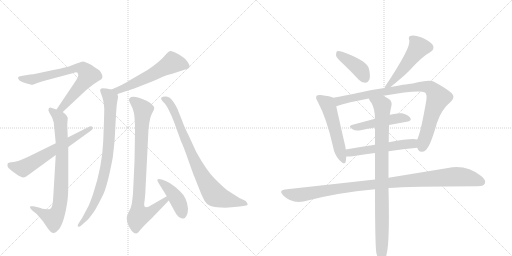
t = 0.00 s
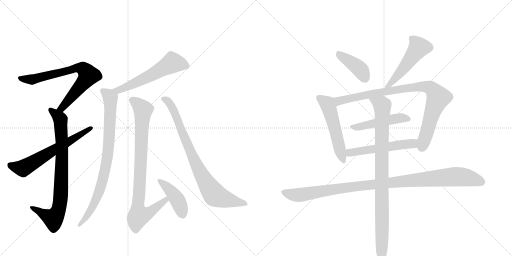
t = 2.60 s
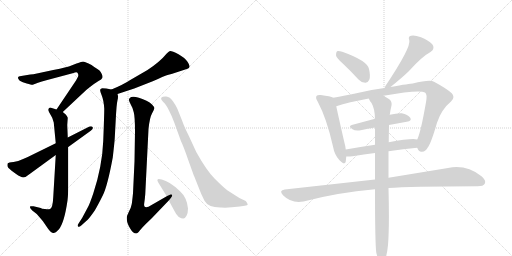
t = 5.21 s
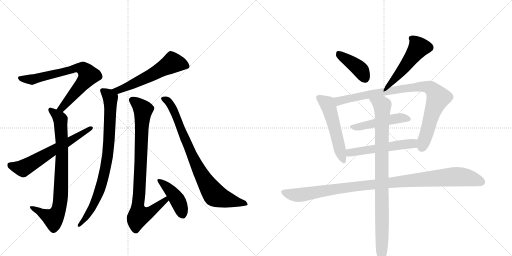
t = 7.81 s
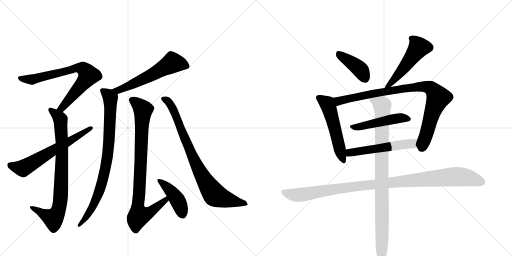
t = 10.41 s
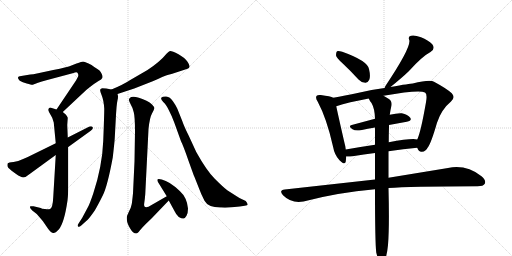
t = 13.02 s

The animated SVG that drew these frames (rendered in a browser with its animation timeline set to each time). Animation: 16 CSS @keyframes rules; one cycle of 13.02 s.

<svg version="1.1" viewBox="0 0 2048 1024" xmlns="http://www.w3.org/2000/svg">
  <g stroke="lightgray" stroke-dasharray="1,1" stroke-width="1" transform="scale(4, 4)">
    <line x1="0" y1="0" x2="256" y2="256"></line>
    <line x1="256" y1="0" x2="0" y2="256"></line>
    <line x1="128" y1="0" x2="128" y2="256"></line>
    <line x1="0" y1="128" x2="256" y2="128"></line>
    <line x1="256" y1="0" x2="512" y2="256"></line>
    <line x1="512" y1="0" x2="256" y2="256"></line>
    <line x1="384" y1="0" x2="384" y2="256"></line>
    <line x1="256" y1="128" x2="512" y2="128"></line>
  </g>
<g transform="scale(1, -1) translate(0, -850)">
   <style type="text/css">
    @keyframes keyframes0 {
      from {
       stroke: black;
       stroke-dashoffset: 729;
       stroke-width: 128;
       }
       70% {
       animation-timing-function: step-end;
       stroke: black;
       stroke-dashoffset: 0;
       stroke-width: 128;
       }
       to {
       stroke: black;
       stroke-width: 1024;
       }
       }
       #make-me-a-hanzi-animation-0 {
         animation: keyframes0 0.843262s both;
         animation-delay: 0.000000s;
         animation-timing-function: linear;
       }
    @keyframes keyframes1 {
      from {
       stroke: black;
       stroke-dashoffset: 809;
       stroke-width: 128;
       }
       72% {
       animation-timing-function: step-end;
       stroke: black;
       stroke-dashoffset: 0;
       stroke-width: 128;
       }
       to {
       stroke: black;
       stroke-width: 1024;
       }
       }
       #make-me-a-hanzi-animation-1 {
         animation: keyframes1 0.908366s both;
         animation-delay: 0.843262s;
         animation-timing-function: linear;
       }
    @keyframes keyframes2 {
      from {
       stroke: black;
       stroke-dashoffset: 629;
       stroke-width: 128;
       }
       67% {
       animation-timing-function: step-end;
       stroke: black;
       stroke-dashoffset: 0;
       stroke-width: 128;
       }
       to {
       stroke: black;
       stroke-width: 1024;
       }
       }
       #make-me-a-hanzi-animation-2 {
         animation: keyframes2 0.761882s both;
         animation-delay: 1.751628s;
         animation-timing-function: linear;
       }
    @keyframes keyframes3 {
      from {
       stroke: black;
       stroke-dashoffset: 578;
       stroke-width: 128;
       }
       65% {
       animation-timing-function: step-end;
       stroke: black;
       stroke-dashoffset: 0;
       stroke-width: 128;
       }
       to {
       stroke: black;
       stroke-width: 1024;
       }
       }
       #make-me-a-hanzi-animation-3 {
         animation: keyframes3 0.720378s both;
         animation-delay: 2.513509s;
         animation-timing-function: linear;
       }
    @keyframes keyframes4 {
      from {
       stroke: black;
       stroke-dashoffset: 837;
       stroke-width: 128;
       }
       73% {
       animation-timing-function: step-end;
       stroke: black;
       stroke-dashoffset: 0;
       stroke-width: 128;
       }
       to {
       stroke: black;
       stroke-width: 1024;
       }
       }
       #make-me-a-hanzi-animation-4 {
         animation: keyframes4 0.931152s both;
         animation-delay: 3.233887s;
         animation-timing-function: linear;
       }
    @keyframes keyframes5 {
      from {
       stroke: black;
       stroke-dashoffset: 872;
       stroke-width: 128;
       }
       74% {
       animation-timing-function: step-end;
       stroke: black;
       stroke-dashoffset: 0;
       stroke-width: 128;
       }
       to {
       stroke: black;
       stroke-width: 1024;
       }
       }
       #make-me-a-hanzi-animation-5 {
         animation: keyframes5 0.959635s both;
         animation-delay: 4.165039s;
         animation-timing-function: linear;
       }
    @keyframes keyframes6 {
      from {
       stroke: black;
       stroke-dashoffset: 429;
       stroke-width: 128;
       }
       58% {
       animation-timing-function: step-end;
       stroke: black;
       stroke-dashoffset: 0;
       stroke-width: 128;
       }
       to {
       stroke: black;
       stroke-width: 1024;
       }
       }
       #make-me-a-hanzi-animation-6 {
         animation: keyframes6 0.599121s both;
         animation-delay: 5.124674s;
         animation-timing-function: linear;
       }
    @keyframes keyframes7 {
      from {
       stroke: black;
       stroke-dashoffset: 829;
       stroke-width: 128;
       }
       73% {
       animation-timing-function: step-end;
       stroke: black;
       stroke-dashoffset: 0;
       stroke-width: 128;
       }
       to {
       stroke: black;
       stroke-width: 1024;
       }
       }
       #make-me-a-hanzi-animation-7 {
         animation: keyframes7 0.924642s both;
         animation-delay: 5.723796s;
         animation-timing-function: linear;
       }
    @keyframes keyframes8 {
      from {
       stroke: black;
       stroke-dashoffset: 408;
       stroke-width: 128;
       }
       57% {
       animation-timing-function: step-end;
       stroke: black;
       stroke-dashoffset: 0;
       stroke-width: 128;
       }
       to {
       stroke: black;
       stroke-width: 1024;
       }
       }
       #make-me-a-hanzi-animation-8 {
         animation: keyframes8 0.582031s both;
         animation-delay: 6.648438s;
         animation-timing-function: linear;
       }
    @keyframes keyframes9 {
      from {
       stroke: black;
       stroke-dashoffset: 515;
       stroke-width: 128;
       }
       63% {
       animation-timing-function: step-end;
       stroke: black;
       stroke-dashoffset: 0;
       stroke-width: 128;
       }
       to {
       stroke: black;
       stroke-width: 1024;
       }
       }
       #make-me-a-hanzi-animation-9 {
         animation: keyframes9 0.669108s both;
         animation-delay: 7.230469s;
         animation-timing-function: linear;
       }
    @keyframes keyframes10 {
      from {
       stroke: black;
       stroke-dashoffset: 533;
       stroke-width: 128;
       }
       63% {
       animation-timing-function: step-end;
       stroke: black;
       stroke-dashoffset: 0;
       stroke-width: 128;
       }
       to {
       stroke: black;
       stroke-width: 1024;
       }
       }
       #make-me-a-hanzi-animation-10 {
         animation: keyframes10 0.683757s both;
         animation-delay: 7.899577s;
         animation-timing-function: linear;
       }
    @keyframes keyframes11 {
      from {
       stroke: black;
       stroke-dashoffset: 906;
       stroke-width: 128;
       }
       75% {
       animation-timing-function: step-end;
       stroke: black;
       stroke-dashoffset: 0;
       stroke-width: 128;
       }
       to {
       stroke: black;
       stroke-width: 1024;
       }
       }
       #make-me-a-hanzi-animation-11 {
         animation: keyframes11 0.987305s both;
         animation-delay: 8.583333s;
         animation-timing-function: linear;
       }
    @keyframes keyframes12 {
      from {
       stroke: black;
       stroke-dashoffset: 484;
       stroke-width: 128;
       }
       61% {
       animation-timing-function: step-end;
       stroke: black;
       stroke-dashoffset: 0;
       stroke-width: 128;
       }
       to {
       stroke: black;
       stroke-width: 1024;
       }
       }
       #make-me-a-hanzi-animation-12 {
         animation: keyframes12 0.643880s both;
         animation-delay: 9.570638s;
         animation-timing-function: linear;
       }
    @keyframes keyframes13 {
      from {
       stroke: black;
       stroke-dashoffset: 540;
       stroke-width: 128;
       }
       64% {
       animation-timing-function: step-end;
       stroke: black;
       stroke-dashoffset: 0;
       stroke-width: 128;
       }
       to {
       stroke: black;
       stroke-width: 1024;
       }
       }
       #make-me-a-hanzi-animation-13 {
         animation: keyframes13 0.689453s both;
         animation-delay: 10.214518s;
         animation-timing-function: linear;
       }
    @keyframes keyframes14 {
      from {
       stroke: black;
       stroke-dashoffset: 1054;
       stroke-width: 128;
       }
       77% {
       animation-timing-function: step-end;
       stroke: black;
       stroke-dashoffset: 0;
       stroke-width: 128;
       }
       to {
       stroke: black;
       stroke-width: 1024;
       }
       }
       #make-me-a-hanzi-animation-14 {
         animation: keyframes14 1.107747s both;
         animation-delay: 10.903971s;
         animation-timing-function: linear;
       }
    @keyframes keyframes15 {
      from {
       stroke: black;
       stroke-dashoffset: 928;
       stroke-width: 128;
       }
       75% {
       animation-timing-function: step-end;
       stroke: black;
       stroke-dashoffset: 0;
       stroke-width: 128;
       }
       to {
       stroke: black;
       stroke-width: 1024;
       }
       }
       #make-me-a-hanzi-animation-15 {
         animation: keyframes15 1.005208s both;
         animation-delay: 12.011719s;
         animation-timing-function: linear;
       }
</style>
<path d="M 251 402 L 345 490 Q 382 520 394 526 Q 407 532 409 538 Q 412 544 407 554 Q 403 563 398 568 Q 393 572 377 582 Q 368 590 352 597 Q 337 604 332 604 Q 328 604 306 596 L 278 585 Q 272 582 213 570 L 143 555 Q 135 553 121 552 L 85 546 Q 62 544 79 527 Q 90 520 107 516 Q 125 511 129 511 Q 133 511 149 518 Q 166 525 189 530 L 294 558 Q 308 564 311 557 Q 315 550 312 543 L 304 528 L 226 412 C 209 387 229 381 251 402 Z" fill="lightgray"></path> 
<path d="M 263 392 L 251 402 L 226 412 L 207 418 Q 200 422 195 416 Q 191 410 197 400 L 205 386 Q 210 380 215 360 L 223 277 L 223 230 L 213 62 Q 211 18 200 14 Q 194 12 180 14 Q 166 15 163 18 L 134 25 Q 132 26 123 25 Q 114 23 129 8 L 147 -6 L 171 -34 L 193 -66 Q 205 -82 213 -82 Q 221 -83 235 -68 Q 257 -42 270 48 Q 273 72 273 110 L 273 262 L 271 300 L 269 350 L 271 379 Q 269 385 263 392 Z" fill="lightgray"></path> 
<path d="M 223 277 L 113 223 Q 107 221 90 213 Q 74 204 54 202 Q 34 200 31 197 Q 27 186 34 178 Q 42 170 63 155 Q 85 140 93 140 Q 102 140 116 152 L 223 230 L 273 262 L 363 327 Q 375 336 370 342 Q 365 348 350 340 L 271 300 L 223 277 Z" fill="lightgray"></path> 
<path d="M 470 474 L 537 496 L 611 525 Q 657 546 670 550 Q 684 553 689 555 L 750 575 Q 757 578 758 583 Q 760 588 750 603 Q 741 618 714 633 Q 687 647 680 646 Q 674 644 666 635 Q 640 603 590 570 L 521 530 Q 494 512 446 492 C 418 480 441 465 470 474 Z" fill="lightgray"></path> 
<path d="M 446 492 L 425 496 Q 418 497 409 497 Q 403 495 401 492 Q 399 487 407 468 Q 415 448 417 416 Q 417 389 413 287 Q 409 185 373 76 Q 359 35 353 24 L 329 -21 L 313 -46 Q 309 -52 312 -56 Q 316 -60 325 -52 L 345 -34 Q 355 -27 379 8 Q 392 30 411 68 Q 430 106 451 220 Q 458 280 459 298 L 463 372 Q 466 433 470 449 Q 474 465 470 474 C 469 488 469 488 446 492 Z" fill="lightgray"></path> 
<path d="M 667 65 L 594 23 Q 583 20 579 23 Q 575 26 577 38 Q 579 49 581 73 L 594 334 Q 599 381 608 396 Q 617 411 617 417 Q 617 423 608 432 Q 600 440 586 447 Q 531 473 519 458 Q 515 453 516 449 Q 516 445 523 432 Q 531 419 535 401 Q 540 382 540 324 L 538 204 L 532 77 Q 529 47 527 34 Q 525 21 515 2 L 508 -14 Q 506 -20 508 -34 Q 509 -43 520 -63 Q 532 -84 545 -84 Q 550 -84 560 -71 Q 570 -59 583 -46 L 607 -23 L 675 48 C 696 70 693 80 667 65 Z" fill="lightgray"></path> 
<path d="M 633 120 L 667 65 L 675 48 L 699 4 Q 703 -6 715 -18 Q 728 -25 734 -24 Q 740 -24 746 -13 Q 752 -2 752 16 Q 748 60 719 86 Q 678 125 647 132 Q 634 136 631 133 Q 627 130 633 120 Z" fill="lightgray"></path> 
<path d="M 697 360 L 724 285 Q 733 268 754 207 L 768 168 Q 776 146 778 142 L 797 94 Q 804 74 818 47 Q 833 19 885 20 Q 913 18 959 24 L 979 27 Q 991 28 991 32 Q 991 35 983 46 L 966 54 Q 960 56 945 66 L 909 89 Q 892 102 859 135 Q 826 168 785 242 L 755 307 Q 736 345 729 366 L 709 416 Q 703 429 691 446 Q 680 463 665 464 Q 651 465 646 460 Q 641 454 653 442 Q 663 435 675 410 Q 688 385 697 360 Z" fill="lightgray"></path> 
<path d="M 1371 596 Q 1401 568 1434 532 Q 1446 519 1461 519 Q 1471 518 1477 531 Q 1483 544 1476 574 Q 1470 607 1369 643 Q 1354 647 1348 645 Q 1344 641 1344 629 Q 1345 619 1371 596 Z" fill="lightgray"></path> 
<path d="M 1562 502 Q 1608 539 1635 565 Q 1689 625 1722 642 Q 1743 655 1729 673 Q 1713 689 1684 701 Q 1657 711 1644 707 Q 1631 704 1637 690 Q 1646 662 1541 505 Q 1540 501 1538 498 C 1526 473 1539 483 1562 502 Z" fill="lightgray"></path> 
<path d="M 1333 459 Q 1323 465 1283 470 Q 1270 471 1267 467 Q 1260 460 1271 443 Q 1307 376 1332 264 Q 1338 230 1358 209 Q 1379 187 1383 204 Q 1384 213 1385 224 L 1383 252 Q 1382 265 1378 278 Q 1353 387 1345 425 C 1339 454 1338 457 1333 459 Z" fill="lightgray"></path> 
<path d="M 1669 259 Q 1675 241 1688 243 Q 1703 244 1711 260 Q 1724 276 1748 359 Q 1766 413 1804 444 Q 1823 460 1807 477 Q 1788 495 1736 523 Q 1720 533 1651 516 Q 1641 516 1562 502 L 1538 498 Q 1483 491 1435 479 Q 1377 467 1333 459 C 1304 454 1316 416 1345 425 Q 1393 441 1475 456 L 1534 467 Q 1676 492 1700 480 Q 1710 474 1704 441 Q 1683 321 1669 292 C 1661 269 1661 269 1669 259 Z" fill="lightgray"></path> 
<path d="M 1556 350 L 1627 363 Q 1649 367 1641 379 Q 1631 392 1607 397 Q 1588 398 1559 391 L 1500 375 L 1407 350 Q 1391 346 1410 333 Q 1420 326 1443 329 Q 1471 335 1500 340 L 1556 350 Z" fill="lightgray"></path> 
<path d="M 1554 245 Q 1614 254 1669 259 C 1699 262 1699 288 1669 292 Q 1648 298 1555 281 L 1500 271 Q 1439 262 1383 252 C 1353 247 1355 225 1385 224 Q 1394 223 1410 225 Q 1456 232 1500 238 L 1554 245 Z" fill="lightgray"></path> 
<path d="M 1554 98 Q 1635 104 1910 105 Q 1934 105 1939 115 Q 1946 128 1926 145 Q 1865 193 1792 178 L 1554 139 L 1500 132 L 1139 92 Q 1114 89 1132 69 Q 1166 35 1214 44 Q 1350 80 1500 93 L 1554 98 Z" fill="lightgray"></path> 
<path d="M 1505 -160 Q 1511 -185 1518 -195 Q 1524 -202 1531 -200 Q 1546 -191 1552 -130 Q 1558 -60 1554 98 L 1554 139 L 1554 245 L 1555 281 Q 1555 311 1556 343 L 1556 350 L 1559 391 Q 1562 412 1566 428 Q 1569 446 1554 455 Q 1544 462 1534 467 C 1508 482 1459 482 1475 456 Q 1479 446 1486 438 Q 1499 416 1500 375 L 1500 340 L 1500 271 L 1500 238 L 1500 132 L 1500 93 Q 1500 -120 1505 -160 Z" fill="lightgray"></path> 
      <clipPath id="make-me-a-hanzi-clip-0">
      <path d="M 251 402 L 345 490 Q 382 520 394 526 Q 407 532 409 538 Q 412 544 407 554 Q 403 563 398 568 Q 393 572 377 582 Q 368 590 352 597 Q 337 604 332 604 Q 328 604 306 596 L 278 585 Q 272 582 213 570 L 143 555 Q 135 553 121 552 L 85 546 Q 62 544 79 527 Q 90 520 107 516 Q 125 511 129 511 Q 133 511 149 518 Q 166 525 189 530 L 294 558 Q 308 564 311 557 Q 315 550 312 543 L 304 528 L 226 412 C 209 387 229 381 251 402 Z" fill="lightgray"></path>
      </clipPath>
      <path clip-path="url(#make-me-a-hanzi-clip-0)" d="M 81 537 L 135 533 L 305 578 L 335 574 L 353 548 L 348 537 L 248 418 L 235 416 " fill="none" id="make-me-a-hanzi-animation-0" stroke-dasharray="601 1202" stroke-linecap="round"></path>

      <clipPath id="make-me-a-hanzi-clip-1">
      <path d="M 263 392 L 251 402 L 226 412 L 207 418 Q 200 422 195 416 Q 191 410 197 400 L 205 386 Q 210 380 215 360 L 223 277 L 223 230 L 213 62 Q 211 18 200 14 Q 194 12 180 14 Q 166 15 163 18 L 134 25 Q 132 26 123 25 Q 114 23 129 8 L 147 -6 L 171 -34 L 193 -66 Q 205 -82 213 -82 Q 221 -83 235 -68 Q 257 -42 270 48 Q 273 72 273 110 L 273 262 L 271 300 L 269 350 L 271 379 Q 269 385 263 392 Z" fill="lightgray"></path>
      </clipPath>
      <path clip-path="url(#make-me-a-hanzi-clip-1)" d="M 202 411 L 242 372 L 248 238 L 238 22 L 213 -24 L 129 18 " fill="none" id="make-me-a-hanzi-animation-1" stroke-dasharray="681 1362" stroke-linecap="round"></path>

      <clipPath id="make-me-a-hanzi-clip-2">
      <path d="M 223 277 L 113 223 Q 107 221 90 213 Q 74 204 54 202 Q 34 200 31 197 Q 27 186 34 178 Q 42 170 63 155 Q 85 140 93 140 Q 102 140 116 152 L 223 230 L 273 262 L 363 327 Q 375 336 370 342 Q 365 348 350 340 L 271 300 L 223 277 Z" fill="lightgray"></path>
      </clipPath>
      <path clip-path="url(#make-me-a-hanzi-clip-2)" d="M 37 191 L 92 177 L 364 338 " fill="none" id="make-me-a-hanzi-animation-2" stroke-dasharray="501 1002" stroke-linecap="round"></path>

      <clipPath id="make-me-a-hanzi-clip-3">
      <path d="M 470 474 L 537 496 L 611 525 Q 657 546 670 550 Q 684 553 689 555 L 750 575 Q 757 578 758 583 Q 760 588 750 603 Q 741 618 714 633 Q 687 647 680 646 Q 674 644 666 635 Q 640 603 590 570 L 521 530 Q 494 512 446 492 C 418 480 441 465 470 474 Z" fill="lightgray"></path>
      </clipPath>
      <path clip-path="url(#make-me-a-hanzi-clip-3)" d="M 748 585 L 690 599 L 609 552 L 499 499 L 471 488 L 455 492 " fill="none" id="make-me-a-hanzi-animation-3" stroke-dasharray="450 900" stroke-linecap="round"></path>

      <clipPath id="make-me-a-hanzi-clip-4">
      <path d="M 446 492 L 425 496 Q 418 497 409 497 Q 403 495 401 492 Q 399 487 407 468 Q 415 448 417 416 Q 417 389 413 287 Q 409 185 373 76 Q 359 35 353 24 L 329 -21 L 313 -46 Q 309 -52 312 -56 Q 316 -60 325 -52 L 345 -34 Q 355 -27 379 8 Q 392 30 411 68 Q 430 106 451 220 Q 458 280 459 298 L 463 372 Q 466 433 470 449 Q 474 465 470 474 C 469 488 469 488 446 492 Z" fill="lightgray"></path>
      </clipPath>
      <path clip-path="url(#make-me-a-hanzi-clip-4)" d="M 409 488 L 436 467 L 442 450 L 429 213 L 391 69 L 363 8 L 318 -52 " fill="none" id="make-me-a-hanzi-animation-4" stroke-dasharray="709 1418" stroke-linecap="round"></path>

      <clipPath id="make-me-a-hanzi-clip-5">
      <path d="M 667 65 L 594 23 Q 583 20 579 23 Q 575 26 577 38 Q 579 49 581 73 L 594 334 Q 599 381 608 396 Q 617 411 617 417 Q 617 423 608 432 Q 600 440 586 447 Q 531 473 519 458 Q 515 453 516 449 Q 516 445 523 432 Q 531 419 535 401 Q 540 382 540 324 L 538 204 L 532 77 Q 529 47 527 34 Q 525 21 515 2 L 508 -14 Q 506 -20 508 -34 Q 509 -43 520 -63 Q 532 -84 545 -84 Q 550 -84 560 -71 Q 570 -59 583 -46 L 607 -23 L 675 48 C 696 70 693 80 667 65 Z" fill="lightgray"></path>
      </clipPath>
      <path clip-path="url(#make-me-a-hanzi-clip-5)" d="M 529 450 L 572 411 L 554 -9 L 559 -13 L 595 -2 L 662 49 L 663 58 " fill="none" id="make-me-a-hanzi-animation-5" stroke-dasharray="744 1488" stroke-linecap="round"></path>

      <clipPath id="make-me-a-hanzi-clip-6">
      <path d="M 633 120 L 667 65 L 675 48 L 699 4 Q 703 -6 715 -18 Q 728 -25 734 -24 Q 740 -24 746 -13 Q 752 -2 752 16 Q 748 60 719 86 Q 678 125 647 132 Q 634 136 631 133 Q 627 130 633 120 Z" fill="lightgray"></path>
      </clipPath>
      <path clip-path="url(#make-me-a-hanzi-clip-6)" d="M 635 127 L 685 84 L 705 57 L 732 -11 " fill="none" id="make-me-a-hanzi-animation-6" stroke-dasharray="301 602" stroke-linecap="round"></path>

      <clipPath id="make-me-a-hanzi-clip-7">
      <path d="M 697 360 L 724 285 Q 733 268 754 207 L 768 168 Q 776 146 778 142 L 797 94 Q 804 74 818 47 Q 833 19 885 20 Q 913 18 959 24 L 979 27 Q 991 28 991 32 Q 991 35 983 46 L 966 54 Q 960 56 945 66 L 909 89 Q 892 102 859 135 Q 826 168 785 242 L 755 307 Q 736 345 729 366 L 709 416 Q 703 429 691 446 Q 680 463 665 464 Q 651 465 646 460 Q 641 454 653 442 Q 663 435 675 410 Q 688 385 697 360 Z" fill="lightgray"></path>
      </clipPath>
      <path clip-path="url(#make-me-a-hanzi-clip-7)" d="M 653 456 L 675 443 L 697 404 L 789 183 L 860 69 L 984 32 " fill="none" id="make-me-a-hanzi-animation-7" stroke-dasharray="701 1402" stroke-linecap="round"></path>

      <clipPath id="make-me-a-hanzi-clip-8">
      <path d="M 1371 596 Q 1401 568 1434 532 Q 1446 519 1461 519 Q 1471 518 1477 531 Q 1483 544 1476 574 Q 1470 607 1369 643 Q 1354 647 1348 645 Q 1344 641 1344 629 Q 1345 619 1371 596 Z" fill="lightgray"></path>
      </clipPath>
      <path clip-path="url(#make-me-a-hanzi-clip-8)" d="M 1353 639 L 1434 578 L 1461 535 " fill="none" id="make-me-a-hanzi-animation-8" stroke-dasharray="280 560" stroke-linecap="round"></path>

      <clipPath id="make-me-a-hanzi-clip-9">
      <path d="M 1562 502 Q 1608 539 1635 565 Q 1689 625 1722 642 Q 1743 655 1729 673 Q 1713 689 1684 701 Q 1657 711 1644 707 Q 1631 704 1637 690 Q 1646 662 1541 505 Q 1540 501 1538 498 C 1526 473 1539 483 1562 502 Z" fill="lightgray"></path>
      </clipPath>
      <path clip-path="url(#make-me-a-hanzi-clip-9)" d="M 1645 697 L 1658 688 L 1675 659 L 1583 538 L 1562 515 L 1552 514 L 1544 500 " fill="none" id="make-me-a-hanzi-animation-9" stroke-dasharray="387 774" stroke-linecap="round"></path>

      <clipPath id="make-me-a-hanzi-clip-10">
      <path d="M 1333 459 Q 1323 465 1283 470 Q 1270 471 1267 467 Q 1260 460 1271 443 Q 1307 376 1332 264 Q 1338 230 1358 209 Q 1379 187 1383 204 Q 1384 213 1385 224 L 1383 252 Q 1382 265 1378 278 Q 1353 387 1345 425 C 1339 454 1338 457 1333 459 Z" fill="lightgray"></path>
      </clipPath>
      <path clip-path="url(#make-me-a-hanzi-clip-10)" d="M 1274 460 L 1311 432 L 1371 209 " fill="none" id="make-me-a-hanzi-animation-10" stroke-dasharray="405 810" stroke-linecap="round"></path>

      <clipPath id="make-me-a-hanzi-clip-11">
      <path d="M 1669 259 Q 1675 241 1688 243 Q 1703 244 1711 260 Q 1724 276 1748 359 Q 1766 413 1804 444 Q 1823 460 1807 477 Q 1788 495 1736 523 Q 1720 533 1651 516 Q 1641 516 1562 502 L 1538 498 Q 1483 491 1435 479 Q 1377 467 1333 459 C 1304 454 1316 416 1345 425 Q 1393 441 1475 456 L 1534 467 Q 1676 492 1700 480 Q 1710 474 1704 441 Q 1683 321 1669 292 C 1661 269 1661 269 1669 259 Z" fill="lightgray"></path>
      </clipPath>
      <path clip-path="url(#make-me-a-hanzi-clip-11)" d="M 1340 455 L 1357 446 L 1502 478 L 1568 486 L 1576 492 L 1665 503 L 1723 498 L 1753 459 L 1729 401 L 1687 261 " fill="none" id="make-me-a-hanzi-animation-11" stroke-dasharray="778 1556" stroke-linecap="round"></path>

      <clipPath id="make-me-a-hanzi-clip-12">
      <path d="M 1556 350 L 1627 363 Q 1649 367 1641 379 Q 1631 392 1607 397 Q 1588 398 1559 391 L 1500 375 L 1407 350 Q 1391 346 1410 333 Q 1420 326 1443 329 Q 1471 335 1500 340 L 1556 350 Z" fill="lightgray"></path>
      </clipPath>
      <path clip-path="url(#make-me-a-hanzi-clip-12)" d="M 1408 341 L 1435 342 L 1582 376 L 1609 379 L 1631 373 " fill="none" id="make-me-a-hanzi-animation-12" stroke-dasharray="356 712" stroke-linecap="round"></path>

      <clipPath id="make-me-a-hanzi-clip-13">
      <path d="M 1554 245 Q 1614 254 1669 259 C 1699 262 1699 288 1669 292 Q 1648 298 1555 281 L 1500 271 Q 1439 262 1383 252 C 1353 247 1355 225 1385 224 Q 1394 223 1410 225 Q 1456 232 1500 238 L 1554 245 Z" fill="lightgray"></path>
      </clipPath>
      <path clip-path="url(#make-me-a-hanzi-clip-13)" d="M 1391 231 L 1400 239 L 1435 246 L 1652 276 L 1665 287 " fill="none" id="make-me-a-hanzi-animation-13" stroke-dasharray="412 824" stroke-linecap="round"></path>

      <clipPath id="make-me-a-hanzi-clip-14">
      <path d="M 1554 98 Q 1635 104 1910 105 Q 1934 105 1939 115 Q 1946 128 1926 145 Q 1865 193 1792 178 L 1554 139 L 1500 132 L 1139 92 Q 1114 89 1132 69 Q 1166 35 1214 44 Q 1350 80 1500 93 L 1554 98 Z" fill="lightgray"></path>
      </clipPath>
      <path clip-path="url(#make-me-a-hanzi-clip-14)" d="M 1136 80 L 1203 70 L 1447 108 L 1818 143 L 1865 140 L 1926 122 " fill="none" id="make-me-a-hanzi-animation-14" stroke-dasharray="926 1852" stroke-linecap="round"></path>

      <clipPath id="make-me-a-hanzi-clip-15">
      <path d="M 1505 -160 Q 1511 -185 1518 -195 Q 1524 -202 1531 -200 Q 1546 -191 1552 -130 Q 1558 -60 1554 98 L 1554 139 L 1554 245 L 1555 281 Q 1555 311 1556 343 L 1556 350 L 1559 391 Q 1562 412 1566 428 Q 1569 446 1554 455 Q 1544 462 1534 467 C 1508 482 1459 482 1475 456 Q 1479 446 1486 438 Q 1499 416 1500 375 L 1500 340 L 1500 271 L 1500 238 L 1500 132 L 1500 93 Q 1500 -120 1505 -160 Z" fill="lightgray"></path>
      </clipPath>
      <path clip-path="url(#make-me-a-hanzi-clip-15)" d="M 1483 454 L 1529 428 L 1527 -191 " fill="none" id="make-me-a-hanzi-animation-15" stroke-dasharray="800 1600" stroke-linecap="round"></path>

</g>
</svg>
